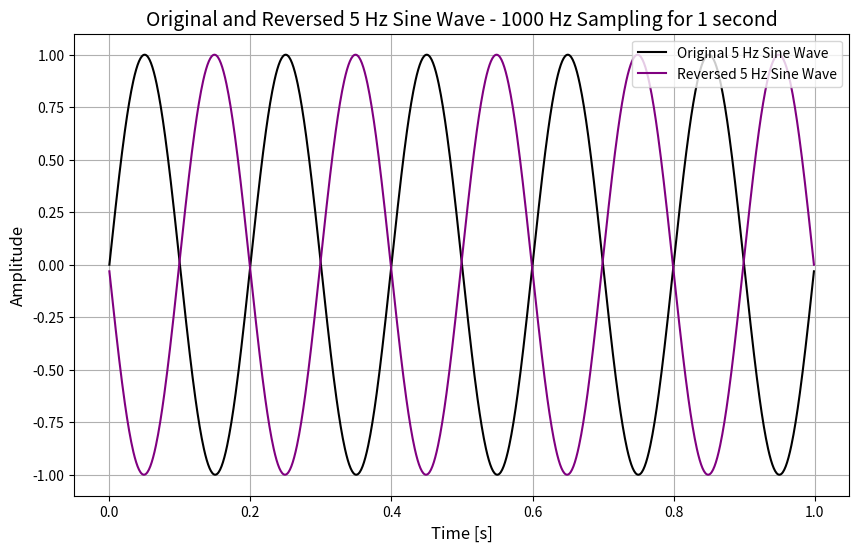

Python code for this plot:
import numpy as np
import matplotlib.pyplot as plt

# (e) Generate a 5 Hz sine wave and reverse it in time.
fs_e = 1000  # Sampling frequency
t_e = np.linspace(0, 1, fs_e, endpoint=False)  # Time vector
f1_e = 5  # Frequency of the sine wave (5 Hz)

# Generate the Original Sine Wave
sine_wave_5Hz_e = np.sin(2 * np.pi * f1_e * t_e)

# Reverse the Sine Wave
sine_wave_reversed_e = sine_wave_5Hz_e[::-1]  # Time-reversed signal

# Plotting
plt.figure(figsize=(10, 6))
plt.plot(t_e, sine_wave_5Hz_e, label="Original 5 Hz Sine Wave", color='k')
plt.plot(t_e, sine_wave_reversed_e, label="Reversed 5 Hz Sine Wave", color='purple')
plt.title("Original and Reversed 5 Hz Sine Wave - 1000 Hz Sampling for 1 second", fontsize=14)
plt.xlabel("Time [s]", fontsize=12)
plt.ylabel("Amplitude", fontsize=12)
plt.legend(loc="upper right")
plt.grid(True)
plt.show()
